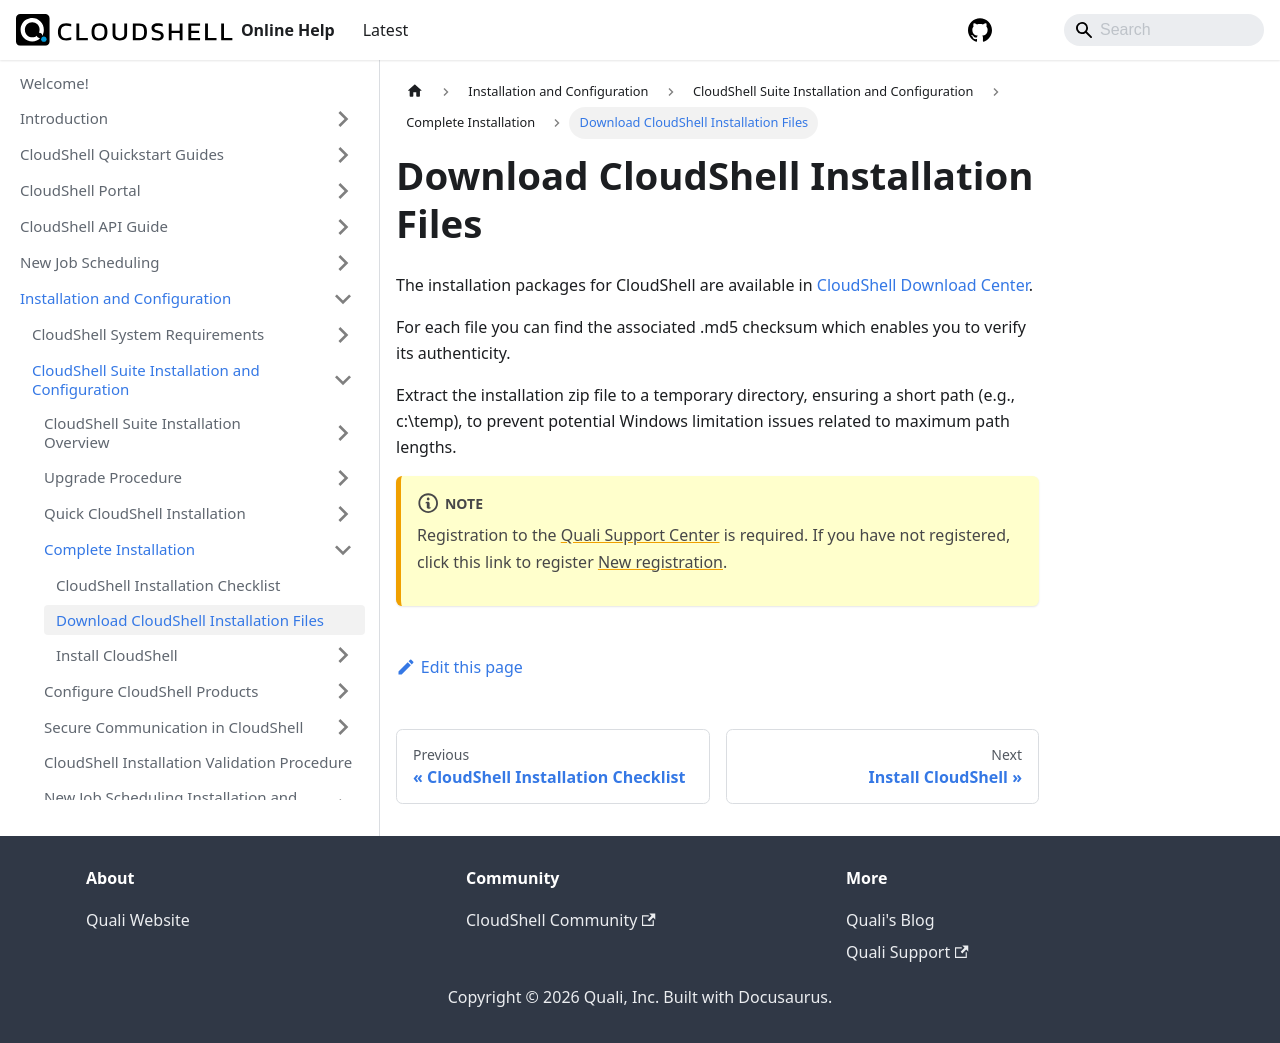

repository: QualiSystems/cloudshell-help · page: install-configure/cloudshell-suite/complete-install/download-cloudshell.html · generator: docusaurus

---
sidebar_position: 2
---

# Download CloudShell Installation Files

The installation packages for CloudShell are available in [CloudShell Download Center](https://support.quali.com/hc/en-us/articles/231613247-Quali-s-Download-Center).

For each file you can find the associated .md5 checksum which enables you to verify its authenticity.

Extract the installation zip file to a temporary directory, ensuring a short path (e.g., c:\\temp), to prevent potential Windows limitation issues related to maximum path lengths.

:::note
Registration to the [Quali Support Center](https://support.quali.com/) is required. If you have not registered, click this link to register [New registration](https://support.quali.com/entries/43187197).
:::
